The GitHub repository Aomitoo/Plant-Project contains a labelled image folder "plant_diseases" with 35 categories: alternaria leaf blight, anthocyanosis, anthracnose, aphid, aphid effects, ascochyta blight, bacterial spot, black chaff, black rot, black spots, botrytis cinerea, burn, downy mildew, dry rot, edema, grey mold, healthy, late blight, leaf deformation, leaf miners, loss of foliage turgor, marginal leaf necrosis, mealybug, mechanical damage, mosaic virus, nutrient deficiency, powdery mildew, rust, scale, shot hole, sooty mold, spider mite, thrips, whitefly, wilting. Examples follow, each with its label.

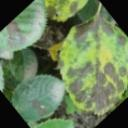
Label: black spots

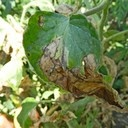
Label: late blight

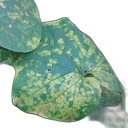
Label: downy mildew

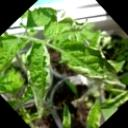
Label: leaf deformation

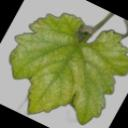
Label: nutrient deficiency

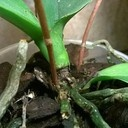
Label: black rot
